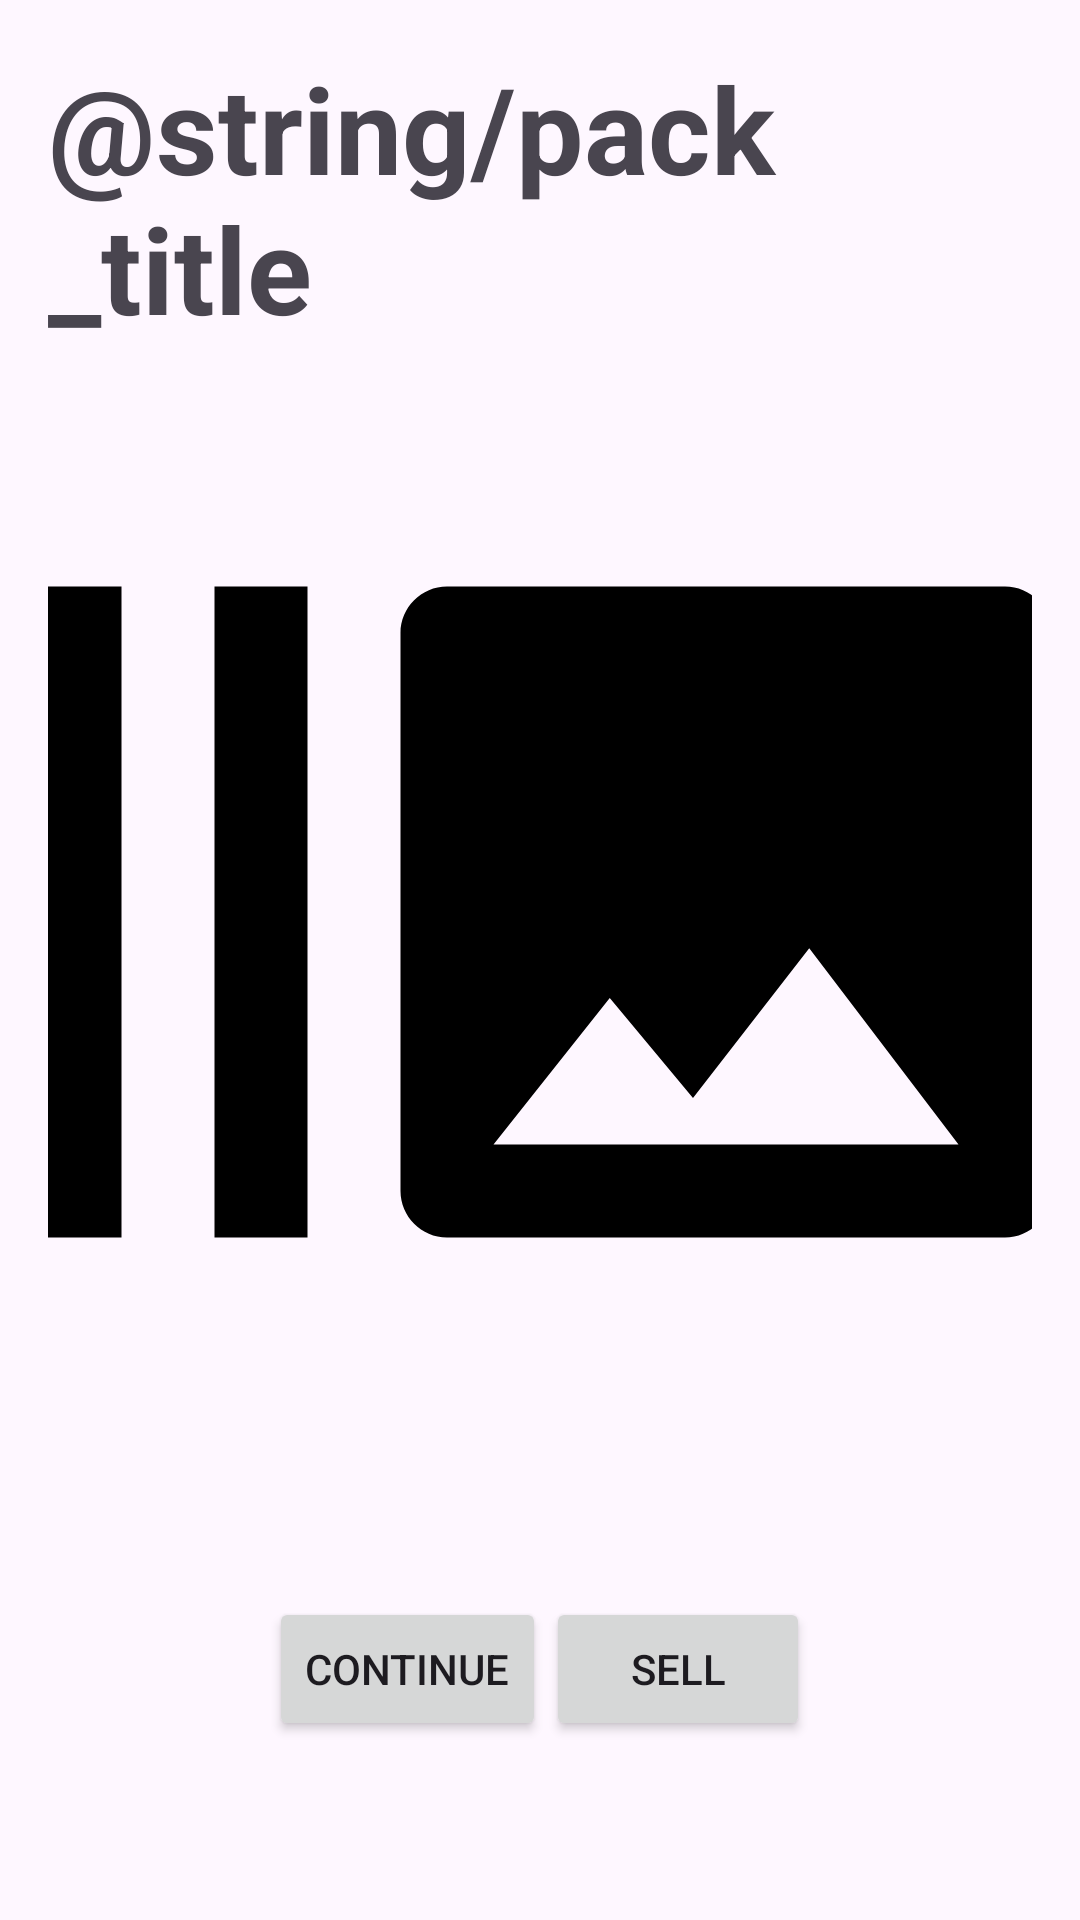

Reconstruct the res/layout file that produces this screen, plus the resources it refers to.
<!-- AndroidManifest.xml: application theme Theme.ShakeTCG -->
<!-- res/layout/packed_fragment.xml -->
<?xml version="1.0" encoding="utf-8"?>
<androidx.constraintlayout.widget.ConstraintLayout xmlns:android="http://schemas.android.com/apk/res/android"
    android:layout_width="match_parent"
    xmlns:tools="http://schemas.android.com/tools"
    android:layout_height="match_parent">

    <LinearLayout
        android:layout_width="match_parent"
        android:layout_height="match_parent"
        android:orientation="vertical"
        android:padding="16dp"
        tools:context=".RandomCharacterActivity"
        android:textAlignment="center"
        android:gravity="center_horizontal">

        <TextView
            android:layout_width="wrap_content"
            android:layout_height="wrap_content"
            android:text="@string/pack_title"
            android:textAlignment="center"
            android:textSize="40sp"
            android:textStyle="bold" />

        <ImageView
            android:id="@+id/packed_character_image"
            android:layout_width="372dp"
            android:layout_height="376dp"
            android:contentDescription="@string/character_image_description"
            android:scaleType="fitCenter"
            android:src="@drawable/collection_icon"
            android:textAlignment="center" />


        <TextView
            android:id="@+id/randomCharacterInfoTextView"
            android:layout_width="match_parent"
            android:layout_height="wrap_content"
            android:text=""
            android:paddingTop="16dp"
            android:textSize="18sp"
            android:textAlignment="center"/>

        
        <LinearLayout
            android:layout_width="match_parent"
            android:layout_height="wrap_content"
            android:orientation="horizontal"
            android:gravity="center">

            <Button
                android:layout_width="wrap_content"
                android:layout_height="wrap_content"
                android:id="@+id/packed_character_continue"
                android:text="Continue"/>

            <Button
                android:layout_width="wrap_content"
                android:layout_height="wrap_content"
                android:id="@+id/packed_character_sell"
                android:text="Sell"/>

        </LinearLayout>
    </LinearLayout>

</androidx.constraintlayout.widget.ConstraintLayout>
<!-- resources referenced by this layout -->
<resources>
  <!-- drawable collection_icon (drawable) -->
  <vector android:height="24dp" android:tint="#000000"
      android:viewportHeight="24" android:viewportWidth="24"
      android:width="24dp" xmlns:android="http://schemas.android.com/apk/res/android">
      <path android:fillColor="@android:color/white" android:pathData="M1,5h2v14L1,19zM5,5h2v14L5,19zM22,5L10,5c-0.55,0 -1,0.45 -1,1v12c0,0.55 0.45,1 1,1h12c0.55,0 1,-0.45 1,-1L23,6c0,-0.55 -0.45,-1 -1,-1zM11,17l2.5,-3.15L15.29,16l2.5,-3.22L21,17L11,17z"/>
  </vector>
  <style name="Theme.ShakeTCG" parent="Base.Theme.ShakeTCG" />
  <style name="Base.Theme.ShakeTCG" parent="Theme.Material3.DayNight.NoActionBar">
          
          
      </style>
</resources>
